Run: headless pygame with SDL's dummy video driver; simulated clock (each Clock.tick advances the game by its frame time, no real sleeping); random seed 0; keys injected as events and as key.get_pressed() state; no mouse input.
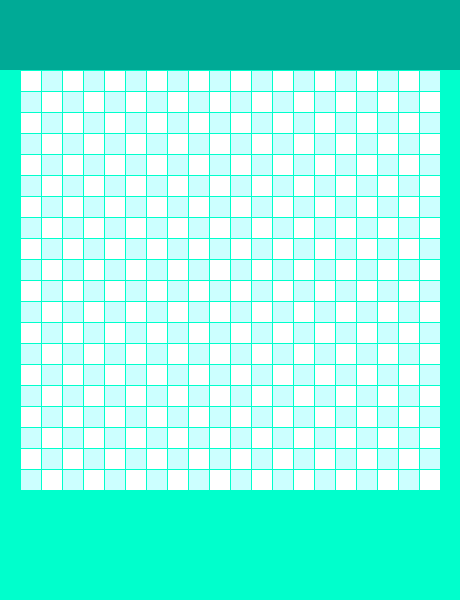
Frame 1 of 4 · flips 1–60 · no input
Frame 2 of 4 · flips 61–180 · tapped SPACE, RETURN · held RIGHT (→), D · screen unchanged from frame 1, image omitted
Frame 3 of 4 · flips 181–300 · held DOWN (↓), S · screen unchanged from frame 2, image omitted
Frame 4 of 4 · flips 301–420 · held LEFT (←), A, UP (↑), W · screen unchanged from frame 3, image omitted

The pygame program that drew these frames:

import pygame

pygame.init()

#WIDTH = 500
HEIGHT = 600
FRAME_COLOR = (0, 255, 204)
RECT_COLOR = (255, 255, 255)
SIZE_RECT = 20
COUNT_RECTS = 20
OTHER_RECT_COLOR = (204, 255, 255)
RETURN = 1
WIDTH = SIZE_RECT * COUNT_RECTS + 2 * SIZE_RECT + RETURN * SIZE_RECT
HEADER_RECT = 70
HEADER_COLOR = (0, 170, 150)
COLOR_SNAKE = (255, 0, 0)  # Example snake color

# Initialize the game window
app = pygame.display.set_mode((WIDTH, HEIGHT))
pygame.display.set_caption('Hungry Snake')

# Function to draw a rectangle on the grid
def draw_rect(color, row, column):
    pygame.draw.rect(app, color, [SIZE_RECT + column * SIZE_RECT + RETURN * (column + 1),
                                  HEADER_RECT + row * SIZE_RECT + RETURN * (row + 1),
                                  SIZE_RECT, SIZE_RECT])

# Initial snake position
snake_rect = [(10, 10), (10, 11), (10, 12)]

# Snake direction
direction = pygame.K_RIGHT

# Clock object to control the frame rate
clock = pygame.time.Clock()

game_over = False

while not game_over:
    for event in pygame.event.get():
        if event.type == pygame.QUIT:
            game_over = True
        elif event.type == pygame.KEYDOWN:
            if event.key in [pygame.K_UP, pygame.K_DOWN, pygame.K_LEFT, pygame.K_RIGHT]:
                direction = event.key

    if direction == pygame.K_UP:
        x_row, y_col = -1, 0
    elif direction == pygame.K_DOWN:
        x_row, y_col = 1, 0
    elif direction == pygame.K_LEFT:
        x_row, y_col = 0, -1
    elif direction == pygame.K_RIGHT:
        x_row, y_col = 0, 1

    # Move the snake
    new_head = (snake_rect[0][0] + x_row, snake_rect[0][1] + y_col)
    snake_rect = [new_head] + snake_rect[:-1]

    app.fill(FRAME_COLOR)
    pygame.draw.rect(app, HEADER_COLOR, [0, 0, WIDTH, HEADER_RECT])

    for row in range(COUNT_RECTS):
        for column in range(COUNT_RECTS):
            if (row + column) % 2 == 0:
                color = RECT_COLOR
            else:
                color = OTHER_RECT_COLOR
            draw_rect(color, row, column)

    for x, y in snake_rect:
        draw_rect(COLOR_SNAKE, x, y)
        
    pygame.display.update()
    clock.tick(10)

pygame.quit()
